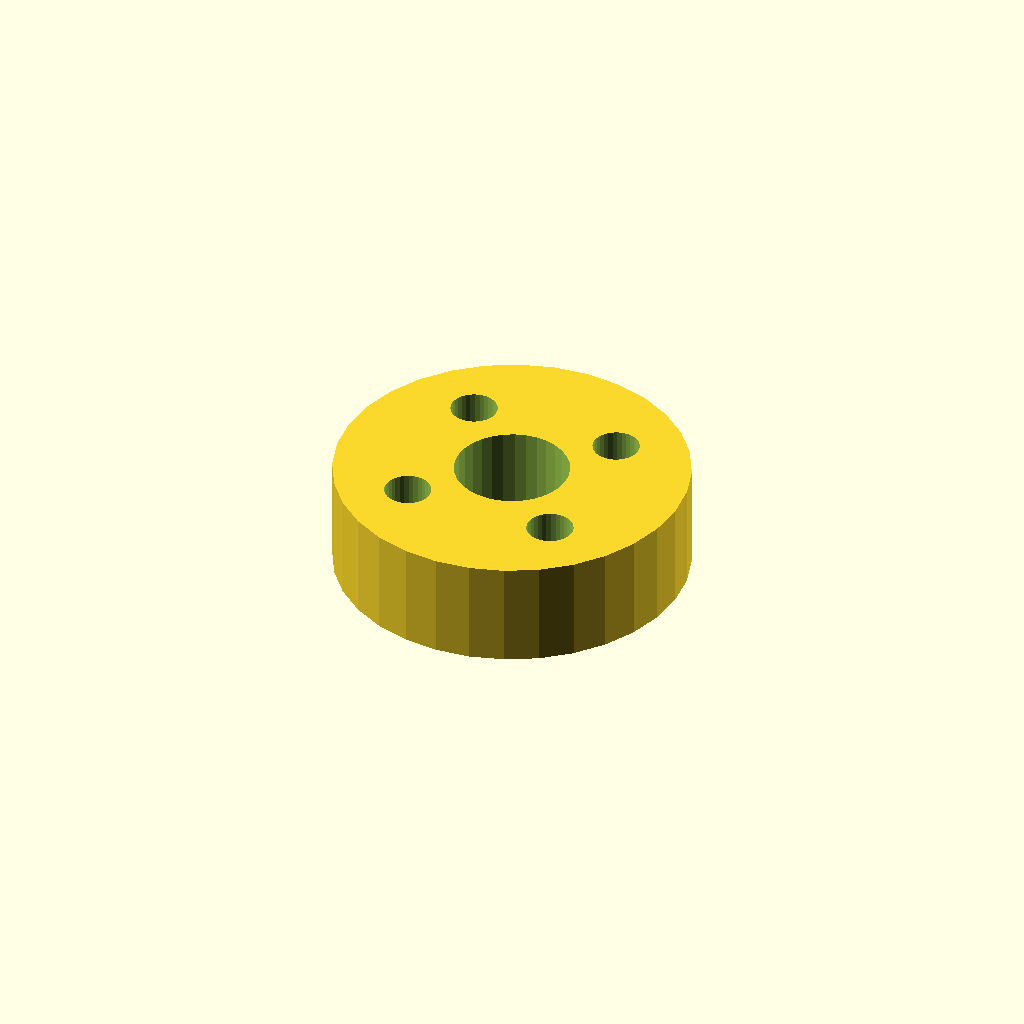
Cell 1 — every parameter at its default value.
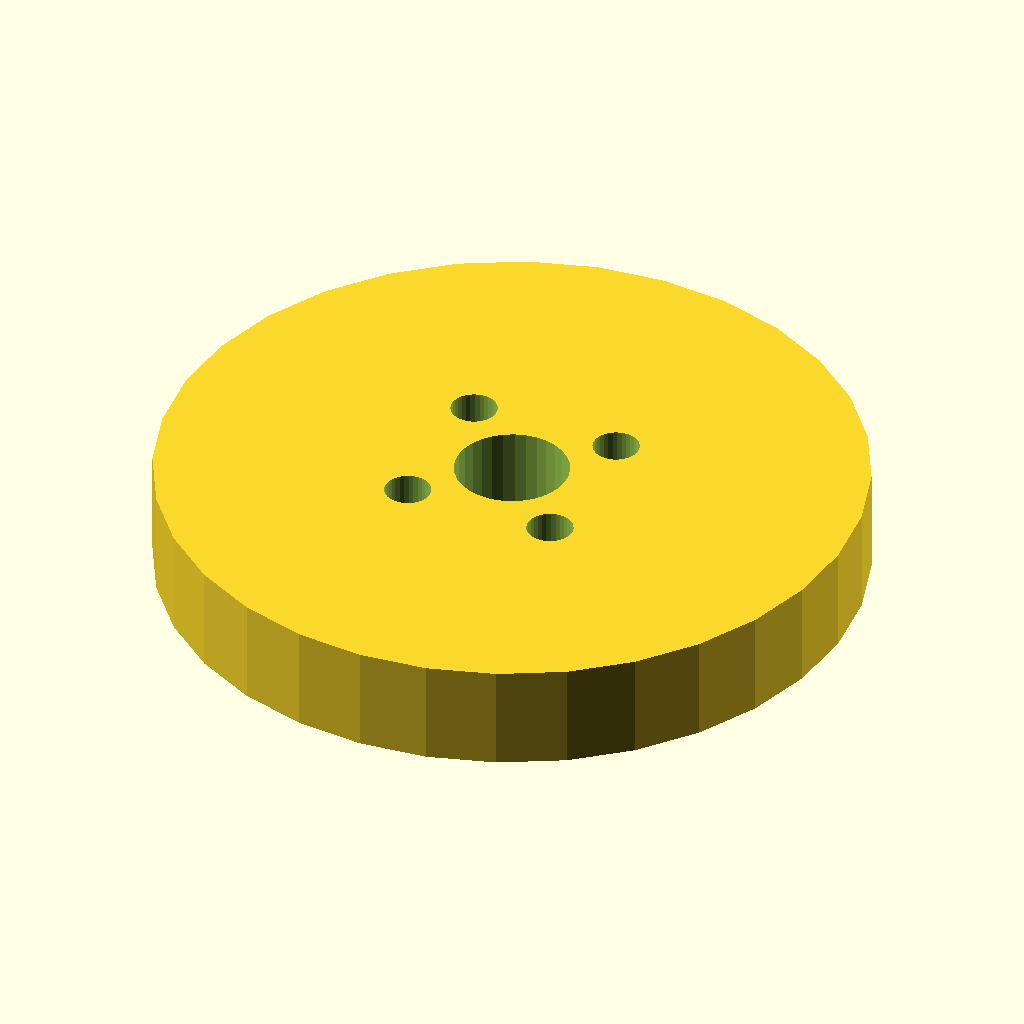
Cell 2: the same model with flange_d = 100.
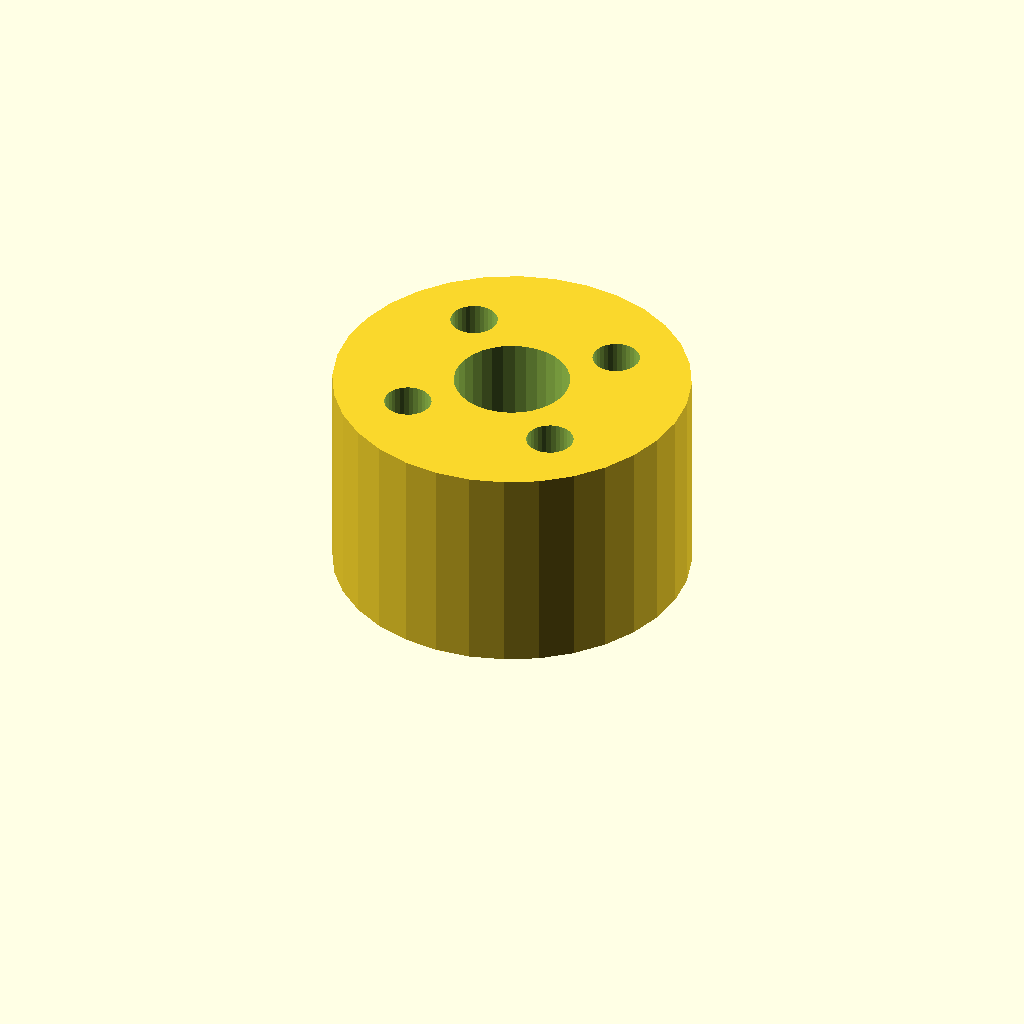
Cell 3: thickness = 30 (everything else at default).
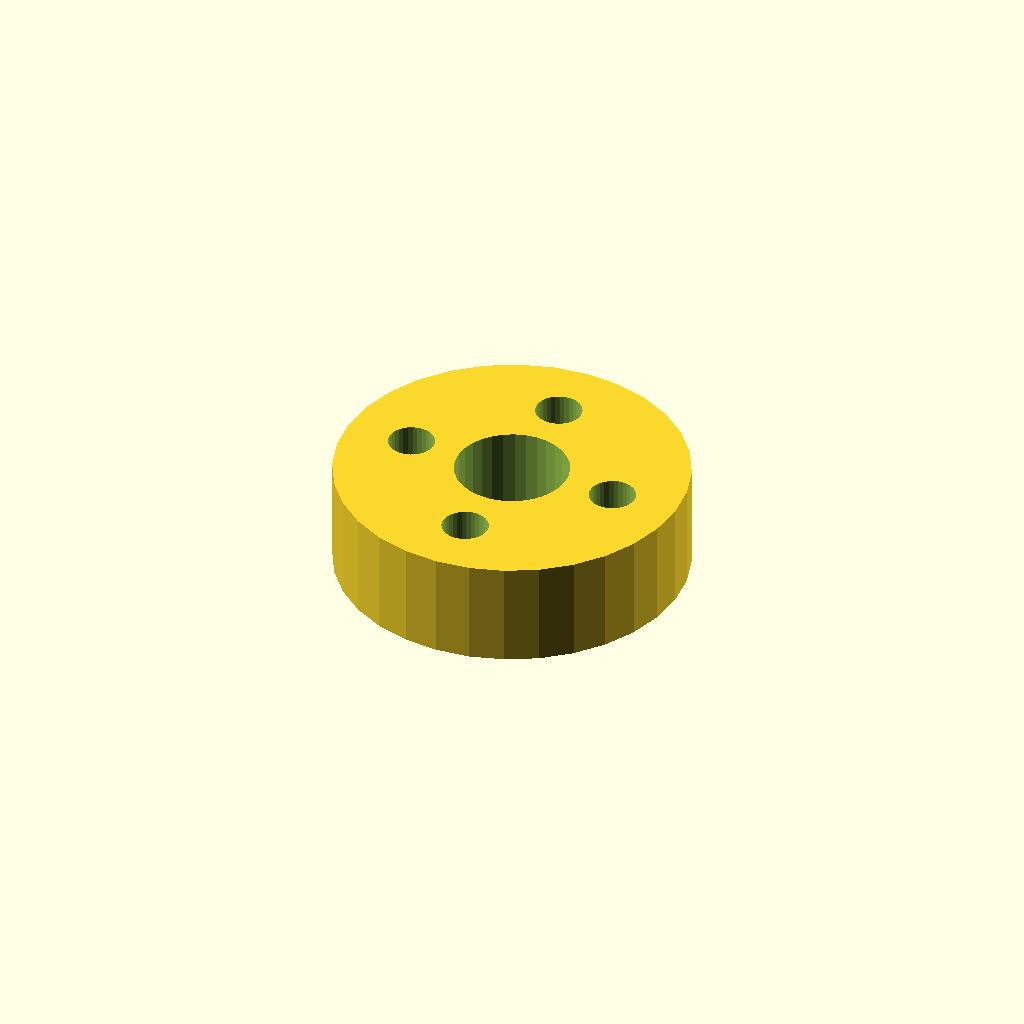
Cell 4 — start_deg set to 90, the other parameters unchanged.
One fixed orthographic camera (rotation 55°, 0°, 25°; colour scheme Cornfield) for every cell.
Source of the model, optional_data/data/place1/boltcircles/part_0055.scad:
$fn = 32;

// ----------------------------------------------------------------------
// Flange Ø50 x 15
// 4 holes on a Ø30.8 bolt circle, bolted joints
// ----------------------------------------------------------------------

// --- parameters (mm) ---
flange_d = 50;   // outside diameter of the flange
thickness = 15;  // flange thickness
holes = 4;       // number of bolt holes
pcd = 30.8;      // bolt circle diameter
start_deg = 45;  // angle of the first hole, from +X
hole_d = 6.6;    // bolt hole diameter
bore_d = 16.2;   // central through bore
hub_d = 26.2;    // hub outside diameter
hub_h = 0;       // hub height above the flange face (0 = no hub)

// --- derived feature positions (mm) ---
height = thickness + hub_h;  // = 15   overall height of the part
pcd_r = pcd / 2;             // = 15.4   bolt circle radius
hole_step = 360 / holes;     // = 90   angular pitch
feature_centers = [
  [pcd_r * cos(start_deg + 0 * hole_step), pcd_r * sin(start_deg + 0 * hole_step)],
  [pcd_r * cos(start_deg + 1 * hole_step), pcd_r * sin(start_deg + 1 * hole_step)],
  [pcd_r * cos(start_deg + 2 * hole_step), pcd_r * sin(start_deg + 2 * hole_step)],
  [pcd_r * cos(start_deg + 3 * hole_step), pcd_r * sin(start_deg + 3 * hole_step)]
];   // bolt hole centres on the pitch circle

// flange disc, every hole and the bore cut straight through
difference() {
  union() {
    cylinder(d = flange_d, h = thickness);
  }
  translate([0, 0, -1]) cylinder(d = bore_d, h = height + 2);  // bore, through
  for (centre = feature_centers)
    translate([centre[0], centre[1], -1]) cylinder(d = hole_d, h = thickness + 2);
}
Customizer parameters (derived from the source; name, type, default, range or options):
flange_d: number, default 50
thickness: number, default 15
holes: number, default 4
pcd: number, default 30.8
start_deg: number, default 45
hole_d: number, default 6.6
bore_d: number, default 16.2
hub_d: number, default 26.2
hub_h: number, default 0
